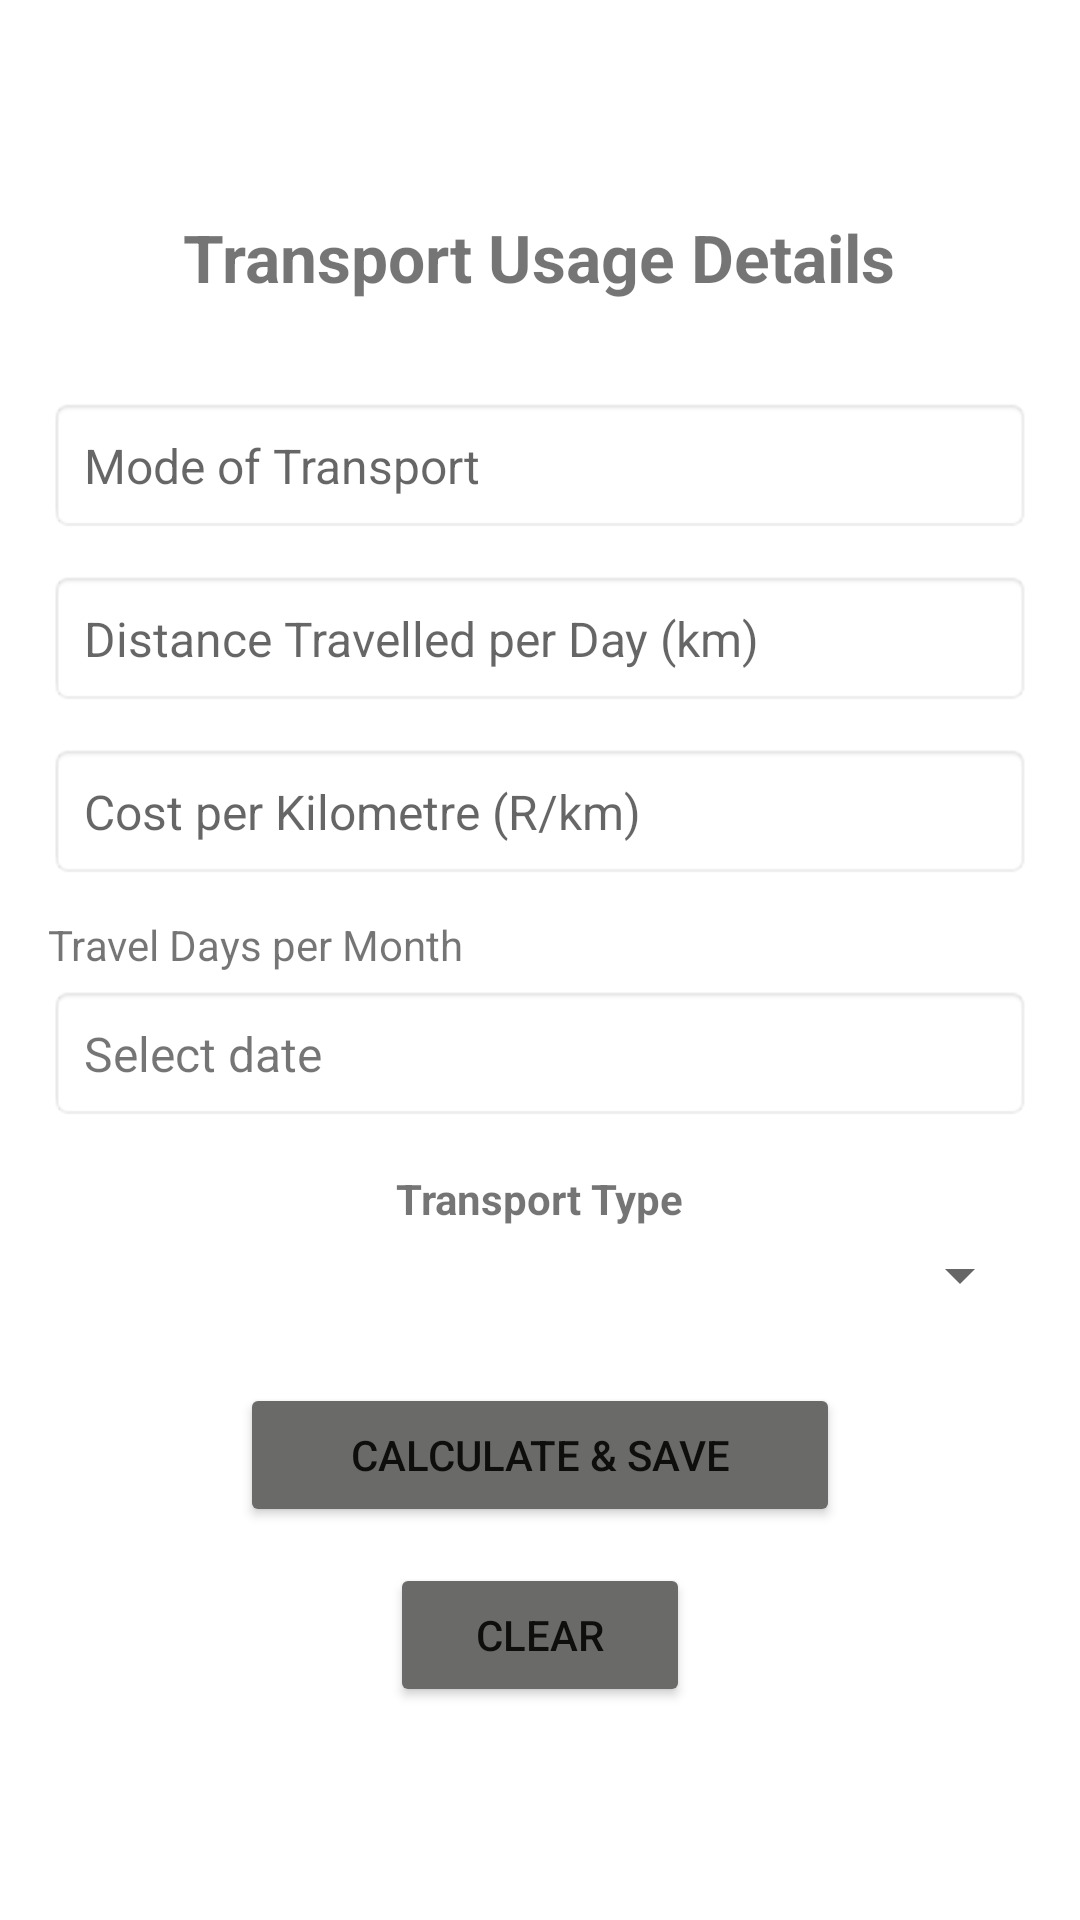

Write the Android layout XML for this screen, with the resource values it uses.
<!-- AndroidManifest.xml: application theme Theme.ITMBATransportCostComparator -->
<!-- res/layout/activity_input.xml -->
<?xml version="1.0" encoding="utf-8"?>

<ScrollView xmlns:android="http://schemas.android.com/apk/res/android"
    android:layout_width="match_parent"
    android:layout_height="match_parent"
    android:fillViewport="true"
    android:padding="16dp"
    android:background="@color/white">

    <LinearLayout
        android:layout_width="match_parent"
        android:layout_height="match_parent"
        android:orientation="vertical"
        android:gravity="center">

        <TextView
            android:layout_width="wrap_content"
            android:layout_height="wrap_content"
            android:layout_marginBottom="32dp"
            android:text="Transport Usage Details"
            android:textSize="22sp"
            android:textStyle="bold" />

        <EditText
            android:id="@+id/etModeOfTransport"
            android:layout_width="match_parent"
            android:layout_height="wrap_content"
            android:layout_marginBottom="12dp"
            android:background="@android:drawable/editbox_background"
            android:hint="Mode of Transport"
            android:inputType="text"
            android:padding="12dp"
            android:textSize="16sp" />

        <EditText
            android:id="@+id/etDistancePerDay"
            android:layout_width="match_parent"
            android:layout_height="wrap_content"
            android:hint="Distance Travelled per Day (km)"
            android:inputType="numberDecimal"
            android:background="@android:drawable/editbox_background"
            android:padding="12dp"
            android:textSize="16sp"
            android:layout_marginBottom="12dp" />

        <EditText
            android:id="@+id/etCostPerKm"
            android:layout_width="match_parent"
            android:layout_height="wrap_content"
            android:hint="Cost per Kilometre (R/km)"
            android:inputType="numberDecimal"
            android:background="@android:drawable/editbox_background"
            android:padding="12dp"
            android:textSize="16sp"
            android:layout_marginBottom="12dp" />

        <TextView
            android:layout_width="match_parent"
            android:layout_height="wrap_content"
            android:text="Travel Days per Month"
            android:layout_marginBottom="4dp" />

        <TextView
            android:id="@+id/tvTravelDays"
            android:layout_width="match_parent"
            android:layout_height="wrap_content"
            android:text="Select date"
            android:textSize="16sp"
            android:background="@android:drawable/editbox_background"
            android:padding="12dp"
            android:clickable="true"
            android:focusable="true"
            android:layout_marginBottom="16dp" />

        <TextView
            android:layout_width="wrap_content"
            android:layout_height="wrap_content"
            android:text="Transport Type"
            android:textStyle="bold"
            android:textSize="14sp"
            android:layout_marginBottom="4dp" />

        <Spinner
            android:id="@+id/spinnerTransportType"
            android:layout_width="match_parent"
            android:layout_height="wrap_content"
            android:padding="12dp"
            android:layout_marginBottom="24dp" />

        <Button
            android:id="@+id/btnCalculateSave"
            android:layout_width="200dp"
            android:layout_height="wrap_content"
            android:text="Calculate &amp; Save"
            android:backgroundTint="@color/grey"
            android:layout_marginBottom="12dp" />

        <Button
            android:id="@+id/btnClear"
            android:layout_width="100dp"
            android:layout_height="wrap_content"
            android:text="Clear"
            android:backgroundTint="@color/grey" />

    </LinearLayout>
</ScrollView>
<!-- resources referenced by this layout -->
<resources>
  <color name="grey">#6A6A68</color>
  <color name="white">#FFFFFFFF</color>
  <style name="Theme.ITMBATransportCostComparator" parent="Base.Theme.ITMBATransportCostComparator" />
  <style name="Base.Theme.ITMBATransportCostComparator" parent="Theme.MaterialComponents.DayNight.DarkActionBar">
          <item name="actionBarSize">35dp</item>
          <item name="android:actionBarSize">35dp</item>
      </style>
</resources>
